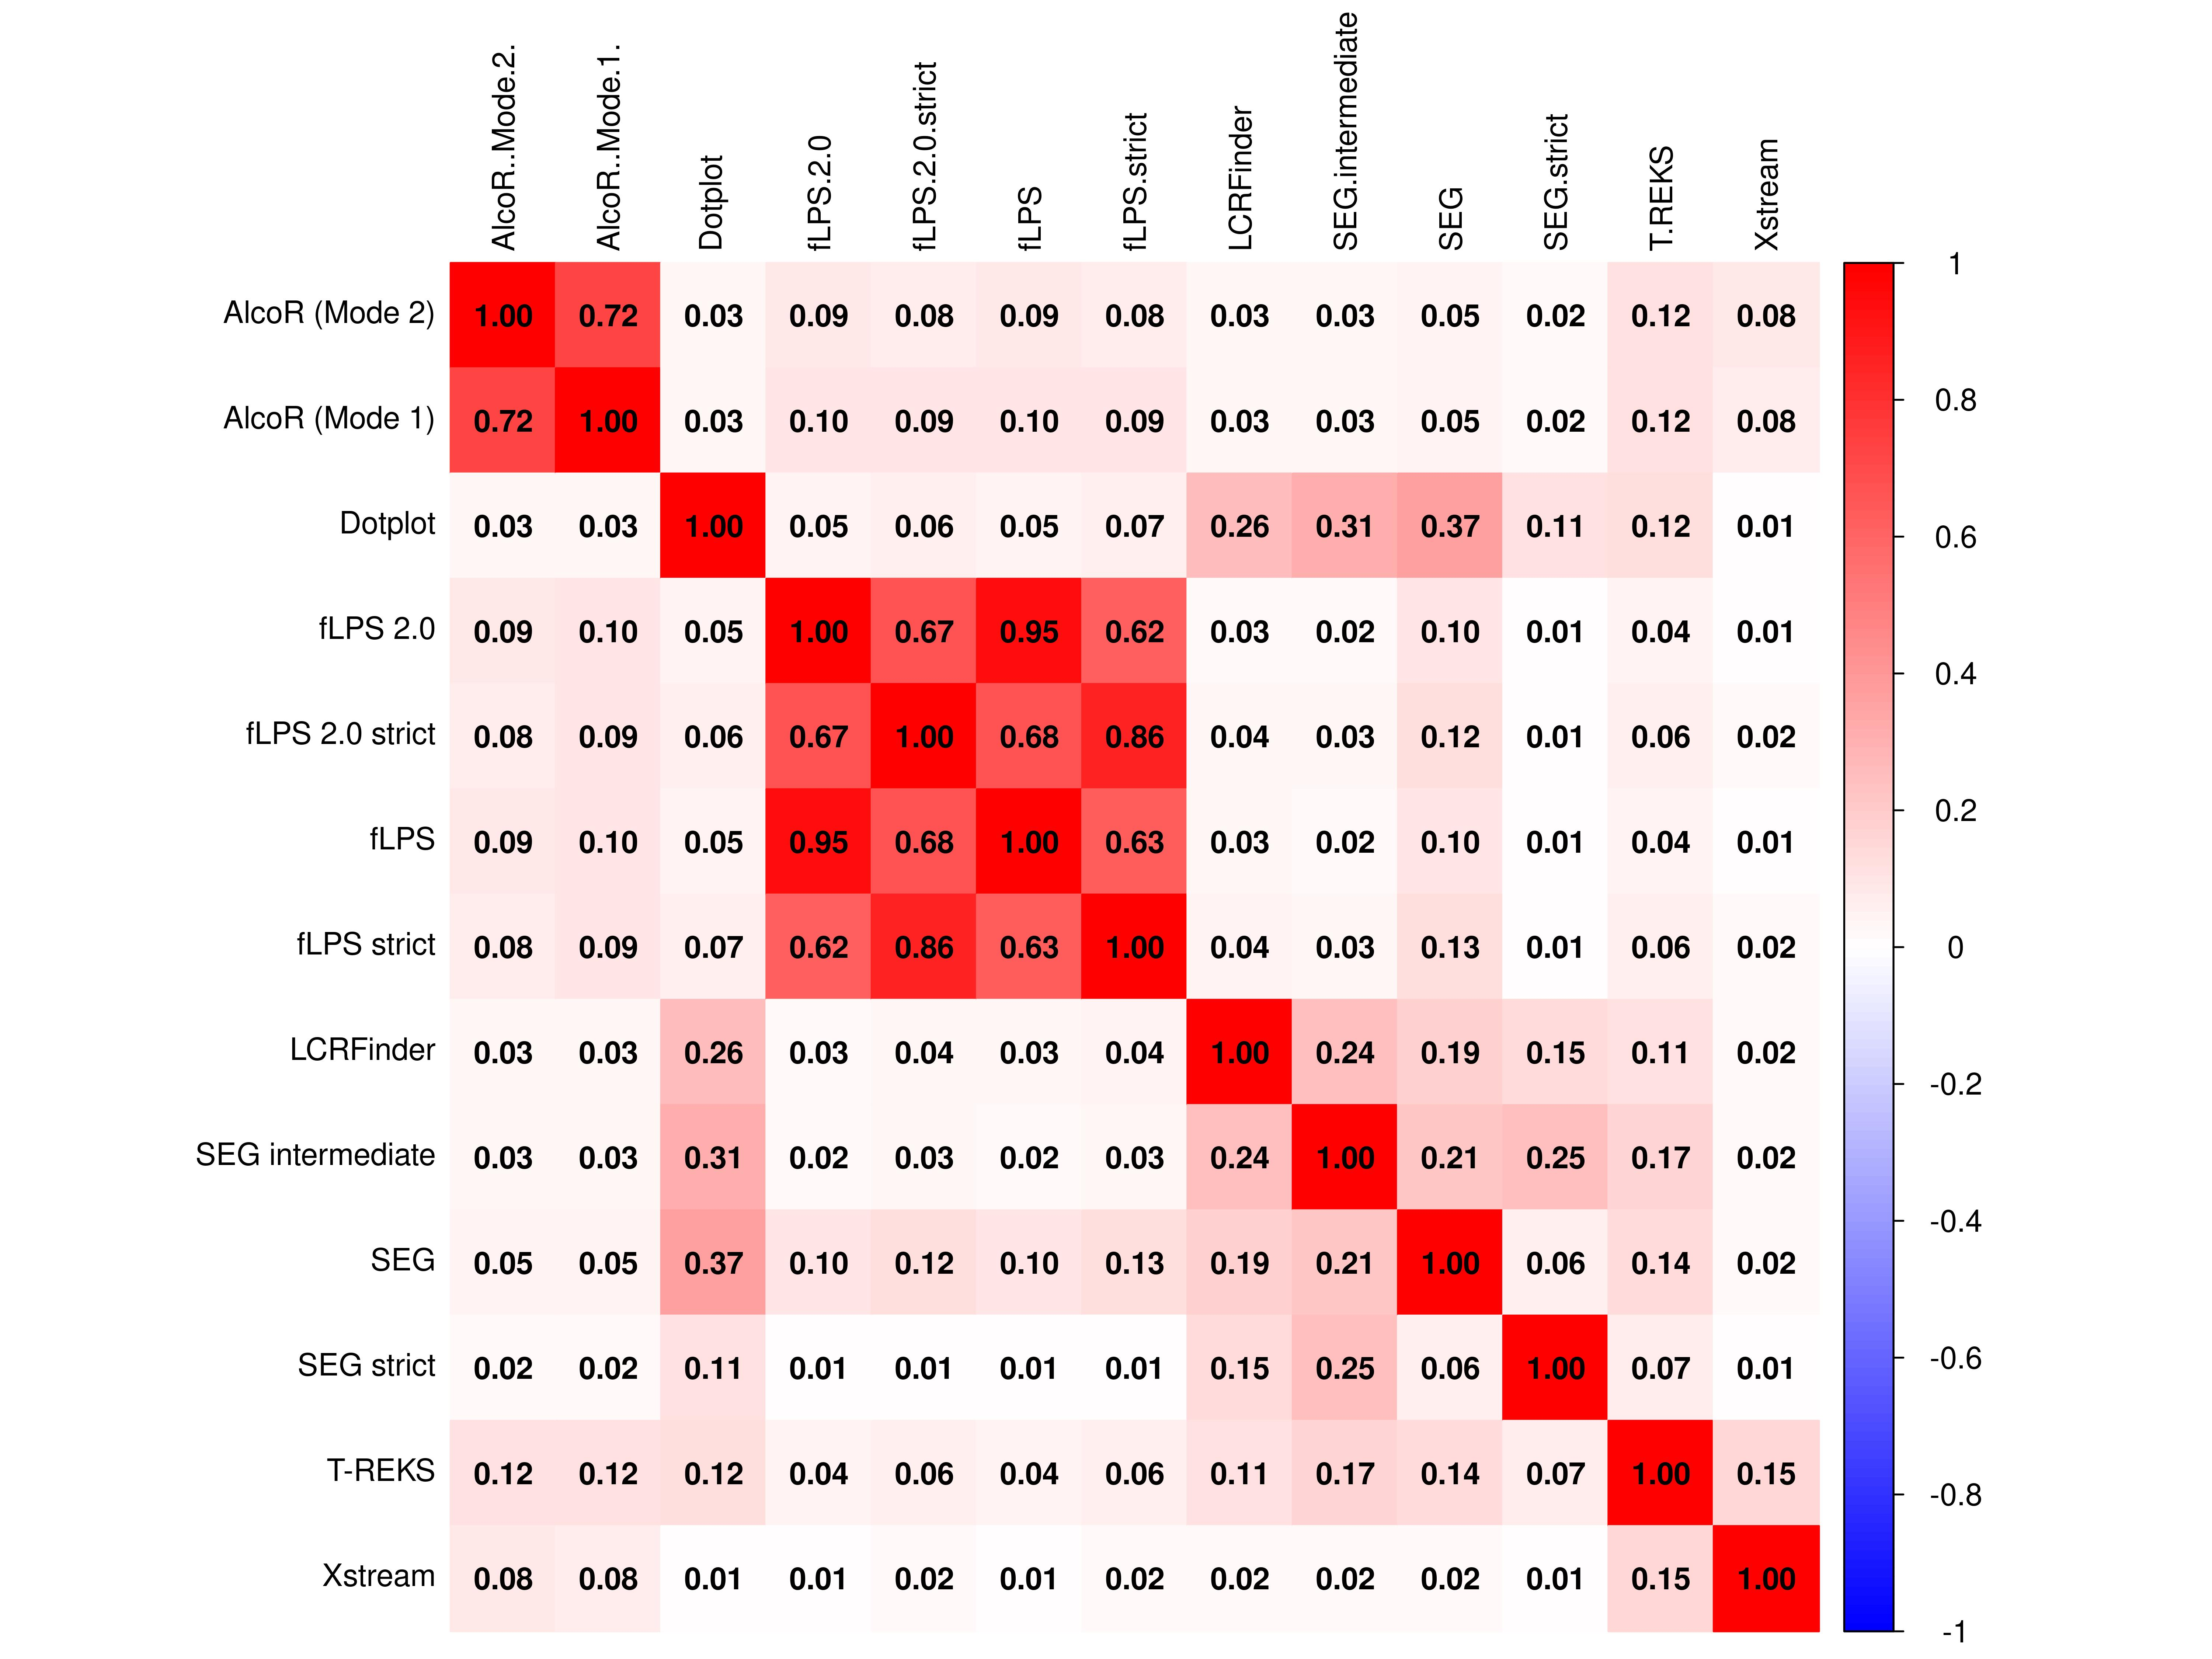

The table this chart was drawn from, first rows:
	AlcoR (Mode 2)	AlcoR (Mode 1)	Dotplot	fLPS 2.0	fLPS 2.0 strict	fLPS	fLPS strict	LCRFinder	SEG intermediate	SEG	SEG strict	T-REKS	Xstream
AlcoR (Mode 2)	1	0.7238	0.03356	0.08516	0.07959	0.0854	0.0792	0.02993	0.03131	0.05098	0.01724	0.1191	0.08229
AlcoR (Mode 1)	0.7238	1	0.03464	0.1031	0.09482	0.1033	0.09406	0.02993	0.03167	0.0532	0.01733	0.1179	0.07827
Dotplot	0.03356	0.03464	1	0.04732	0.0621	0.04778	0.06609	0.2557	0.3134	0.3707	0.1139	0.1241	0.009223
fLPS 2.0	0.08516	0.1031	0.04732	1	0.6728	0.9462	0.6233	0.02664	0.022	0.09805	0.005587	0.04196	0.01248
fLPS 2.0 strict	0.07959	0.09482	0.0621	0.6728	1	0.6758	0.8584	0.03751	0.03178	0.1235	0.008218	0.05894	0.0184
fLPS	0.0854	0.1033	0.04778	0.9462	0.6758	1	0.6304	0.02691	0.02223	0.09902	0.005651	0.04239	0.0126
fLPS strict	0.0792	0.09406	0.06609	0.6233	0.8584	0.6304	1	0.04002	0.03422	0.1305	0.008864	0.06297	0.01975
LCRFinder	0.02993	0.02993	0.2557	0.02664	0.03751	0.02691	0.04002	1	0.2446	0.1853	0.1453	0.1071	0.01955
SEG intermediate	0.03131	0.03167	0.3134	0.022	0.03178	0.02223	0.03422	0.2446	1	0.2136	0.253	0.1661	0.02142
SEG	0.05098	0.0532	0.3707	0.09805	0.1235	0.09902	0.1305	0.1853	0.2136	1	0.05593	0.1399	0.0186
SEG strict	0.01724	0.01733	0.1139	0.005587	0.008218	0.005651	0.008864	0.1453	0.253	0.05593	1	0.07498	0.005478
T-REKS	0.1191	0.1179	0.1241	0.04196	0.05894	0.04239	0.06297	0.1071	0.1661	0.1399	0.07498	1	0.147
Xstream	0.08229	0.07827	0.009223	0.01248	0.0184	0.0126	0.01975	0.01955	0.02142	0.0186	0.005478	0.147	1
